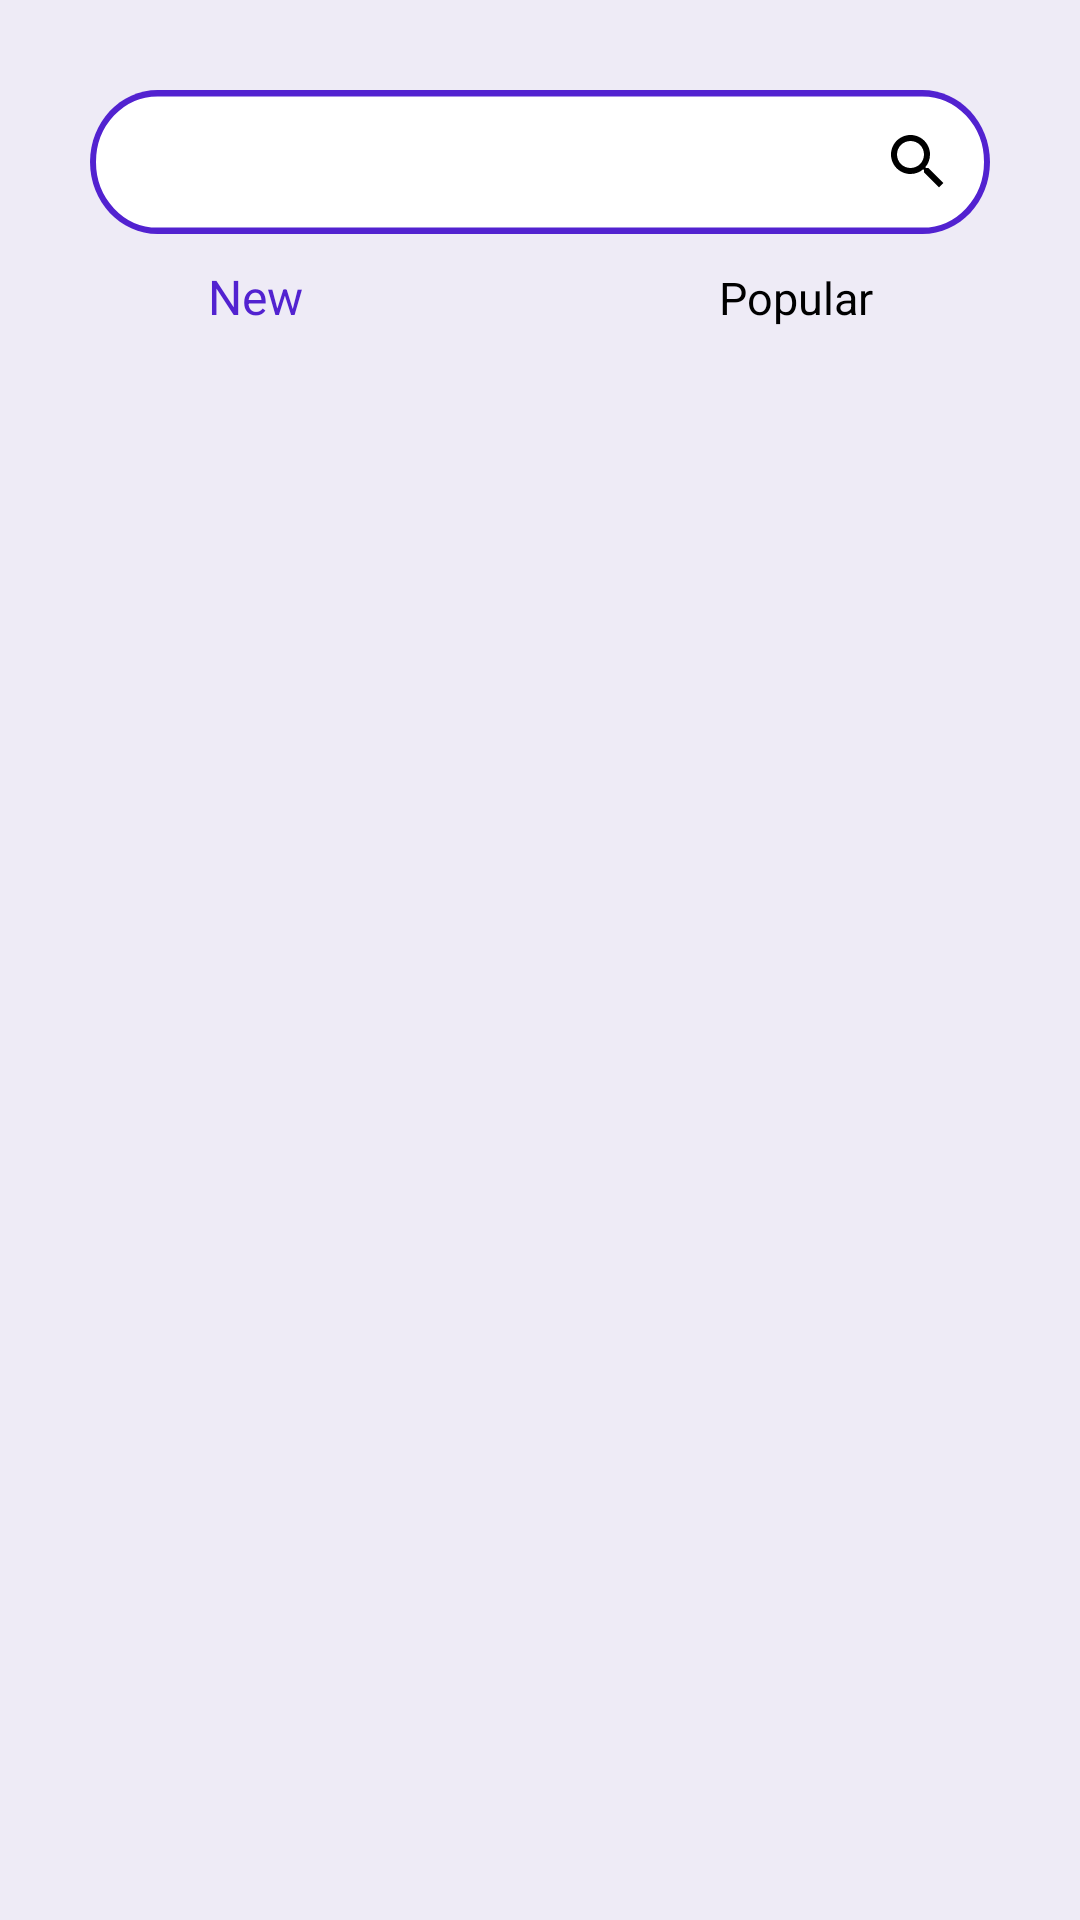

This screen was rendered from an Android layout file. Write that file and the resources it references.
<!-- AndroidManifest.xml: application theme Theme.Humblr -->
<!-- res/layout/fragment_ribbon.xml -->
<?xml version="1.0" encoding="utf-8"?>
<androidx.constraintlayout.widget.ConstraintLayout xmlns:android="http://schemas.android.com/apk/res/android"
    xmlns:app="http://schemas.android.com/apk/res-auto"
    xmlns:tools="http://schemas.android.com/tools"
    android:layout_width="match_parent"
    android:layout_height="match_parent"
    tools:context=".subreddit.RibbonFragment">

    <View
        android:id="@+id/view2"
        android:layout_width="match_parent"
        android:layout_height="match_parent"
        app:layout_constraintBottom_toBottomOf="parent"
        app:layout_constraintEnd_toEndOf="parent"
        app:layout_constraintStart_toStartOf="parent"
        app:layout_constraintTop_toTopOf="parent" />

    <androidx.appcompat.widget.SearchView
        android:id="@+id/search"
        android:layout_width="wrap_content"
        android:layout_height="wrap_content"
        android:layout_alignParentEnd="true"
        android:layout_gravity="end"
        android:layout_marginTop="30dp"
        android:animateLayoutChanges="true"
        android:background="@drawable/search_style"
        android:layoutDirection="rtl"
        android:nextFocusLeft="@id/search"
        android:nextFocusUp="@id/search"
        app:iconifiedByDefault="true"
        app:layout_constraintEnd_toEndOf="parent"
        app:layout_constraintStart_toStartOf="parent"
        app:layout_constraintTop_toTopOf="parent"
        app:queryBackground="@android:color/transparent"
        app:queryHint="@string/search"
        app:searchIcon="@drawable/search"
        tools:ignore="MissingConstraints" />

    <LinearLayout
        android:id="@+id/LinearLayout"
        android:layout_width="match_parent"
        android:layout_height="wrap_content"
        android:layout_marginTop="10dp"
        android:layout_weight="1"
        android:orientation="horizontal"
        app:layout_constraintEnd_toEndOf="parent"
        app:layout_constraintStart_toStartOf="parent"
        app:layout_constraintTop_toBottomOf="@+id/search">

        <TextView
            android:id="@+id/new_text"
            style="@style/bottom_text_click"
            android:layout_width="wrap_content"
            android:layout_height="wrap_content"
            android:layout_weight="2"
            android:gravity="center"
            android:text="@string/new_text" />

        <TextView
            android:id="@+id/popular"
            android:layout_width="wrap_content"
            android:layout_height="wrap_content"
            android:layout_weight="2"
            android:gravity="center"
            android:text="@string/popular"
            android:textColor="@color/black"
            android:textSize="15sp" />

    </LinearLayout>

    <ScrollView
        android:id="@+id/scrollView"
        android:layout_width="match_parent"
        android:layout_height="0dp"
        app:layout_constraintBottom_toBottomOf="parent"
        app:layout_constraintEnd_toEndOf="parent"
        app:layout_constraintStart_toStartOf="parent"
        app:layout_constraintTop_toBottomOf="@+id/LinearLayout">

        <LinearLayout
            android:id="@+id/LinearLayout2"
            android:layout_width="match_parent"
            android:layout_height="0dp"
            android:orientation="vertical">

            <androidx.recyclerview.widget.RecyclerView
                android:id="@+id/imageList"
                android:layout_width="match_parent"
                android:layout_height="wrap_content"
                android:layout_marginTop="15dp"
                android:clipToPadding="false"
                tools:itemCount="2"
                tools:listitem="@layout/my_item_ribbon" />
        </LinearLayout>
    </ScrollView>

</androidx.constraintlayout.widget.ConstraintLayout>
<!-- res/layout/my_item_ribbon.xml (included above) -->
<?xml version="1.0" encoding="utf-8"?>
<androidx.constraintlayout.widget.ConstraintLayout xmlns:android="http://schemas.android.com/apk/res/android"
    xmlns:app="http://schemas.android.com/apk/res-auto"
    xmlns:tools="http://schemas.android.com/tools"
    android:layout_width="match_parent"
    android:layout_height="wrap_content"
    android:layout_margin="10dp">


    <androidx.constraintlayout.widget.ConstraintLayout
        android:id="@+id/view"
        android:layout_width="0dp"
        android:layout_height="wrap_content"
        android:background="@drawable/ribbon_news"
        android:orientation="vertical"
        app:layout_constraintEnd_toEndOf="parent"
        app:layout_constraintStart_toStartOf="parent"
        app:layout_constraintTop_toTopOf="parent">


        <TextView
            android:id="@+id/header"
            style="@style/text_textNews"
            android:layout_width="320dp"
            android:layout_height="wrap_content"
            android:layout_margin="15dp"
            android:textSize="16sp"
            app:layout_constraintEnd_toStartOf="@+id/signed"
            app:layout_constraintStart_toStartOf="parent"
            app:layout_constraintTop_toTopOf="parent" />


        <ImageView
            android:id="@+id/signed"
            android:layout_width="17dp"
            android:layout_height="21dp"
            android:layout_gravity="center_vertical"
            android:layout_marginEnd="15dp"
            android:src="@drawable/check_signed"
            app:layout_constraintBottom_toBottomOf="@+id/header"
            app:layout_constraintEnd_toEndOf="parent"
            app:layout_constraintTop_toTopOf="@+id/header" />


        <ImageView
            android:id="@+id/photo"
            android:layout_width="match_parent"
            android:layout_height="wrap_content"
            android:layout_margin="5dp"
            app:layout_constraintEnd_toEndOf="parent"
            app:layout_constraintStart_toStartOf="@+id/header"
            app:layout_constraintTop_toBottomOf="@+id/header"
            tools:srcCompat="@tools:sample/avatars" />

        <TextView
            android:id="@+id/post_creator_name"
            style="@style/name_profile_ribbon"
            android:layout_width="wrap_content"
            android:layout_height="wrap_content"
            android:layout_marginStart="15dp"
            android:paddingTop="5dp"
            android:paddingBottom="5dp"
            app:layout_constraintBottom_toBottomOf="parent"
            app:layout_constraintStart_toStartOf="parent"
            app:layout_constraintTop_toBottomOf="@+id/photo" />

        <ImageView
            android:id="@+id/comments"
            android:layout_width="17dp"
            android:layout_height="21dp"
            android:layout_gravity="center_vertical"
            android:layout_marginEnd="15dp"
            android:src="@drawable/comments"
            android:visibility="gone"
            app:layout_constraintBottom_toBottomOf="@+id/post_creator_name"
            app:layout_constraintEnd_toEndOf="parent"
            app:layout_constraintTop_toTopOf="@+id/post_creator_name" />

    </androidx.constraintlayout.widget.ConstraintLayout>
</androidx.constraintlayout.widget.ConstraintLayout>
<!-- resources referenced by this layout -->
<resources>
  <color name="black">#FF000000</color>
  <!-- drawable check_signed (drawable) -->
  <?xml version="1.0" encoding="utf-8"?>
  <selector xmlns:android="http://schemas.android.com/apk/res/android">
      <item android:drawable="@drawable/signed" android:state_activated="true" />
      <item android:drawable="@drawable/not_signed" android:state_activated="false" />
  
  </selector>
  <!-- drawable ribbon_news (drawable) -->
  <?xml version="1.0" encoding="utf-8"?>
  <selector xmlns:android="http://schemas.android.com/apk/res/android">
      <item>
          <shape>
              <solid android:color="@color/ribbon" />
              <corners android:radius="10.0dip" />
          </shape>
      </item>
  </selector>
  <!-- drawable search (drawable) -->
  <?xml version="1.0" encoding="utf-8"?>
  <vector xmlns:android="http://schemas.android.com/apk/res/android"
      android:width="24dp"
      android:height="24dp"
      android:tint="@color/black"
      android:viewportWidth="24"
      android:viewportHeight="24">
      <path
          android:fillColor="@android:color/white"
          android:pathData="M15.5,14h-0.79l-0.28,-0.27C15.41,12.59 16,11.11 16,9.5 16,5.91 13.09,3 9.5,3S3,5.91 3,9.5 5.91,16 9.5,16c1.61,0 3.09,-0.59 4.23,-1.57l0.27,0.28v0.79l5,4.99L20.49,19l-4.99,-5zM9.5,14C7.01,14 5,11.99 5,9.5S7.01,5 9.5,5 14,7.01 14,9.5 11.99,14 9.5,14z" />
  </vector>
  <!-- drawable search_style (drawable) -->
  <?xml version="1.0" encoding="utf-8"?>
  <vector xmlns:android="http://schemas.android.com/apk/res/android"
      xmlns:aapt="http://schemas.android.com/aapt"
      android:width="300dp"
      android:height="45dp"
      android:viewportWidth="300"
      android:viewportHeight="45">
      <group>
          <clip-path android:pathData="M22.5 0H277.5C289.926 0 300 10.0736 300 22.5C300 34.9264 289.926 45 277.5 45H22.5C10.0736 45 0 34.9264 0 22.5C0 10.0736 10.0736 0 22.5 0Z" />
          <path
              android:fillColor="@color/ribbon"
              android:pathData="M0 0V45H300V0" />
          <path
              android:pathData="M22.5 0H277.5C289.926 0 300 10.0736 300 22.5C300 34.9264 289.926 45 277.5 45H22.5C10.0736 45 0 34.9264 0 22.5C0 10.0736 10.0736 0 22.5 0Z"
              android:strokeWidth="4"
              android:strokeColor="#5222D0" />
      </group>
  </vector>
  <string name="new_text">New</string>
  <string name="popular">Popular</string>
  <string name="search">search</string>
  <style name="bottom_text_click">
          <item name="android:textSize">16sp</item>
          <item name="android:textColor">@color/blue</item>
          <item name="font">@font/roboto_medium</item>
      </style>
  <style name="name_profile_ribbon">
          <item name="android:textSize">14sp</item>
          <item name="android:textColor">@color/blue</item>
          <item name="font">@font/roboto_medium</item>
      </style>
  <style name="text_textNews">
          <item name="android:textSize">16sp</item>
          <item name="android:textColor">@color/black</item>
          <item name="font">@font/roboto_medium</item>
      </style>
  <style name="Theme.Humblr" parent="Theme.MaterialComponents.DayNight.NoActionBar">
          
          <item name="colorPrimary">@color/blue</item>
          <item name="colorPrimaryVariant">@color/blue</item>
          <item name="colorOnPrimary">@color/white</item>
          <item name="android:windowBackground">@color/background</item>
          
          <item name="colorSecondary">@color/teal_200</item>
          <item name="colorSecondaryVariant">@color/teal_700</item>
          <item name="colorOnSecondary">@color/black</item>
          
          <item name="android:statusBarColor">?attr/colorPrimaryVariant</item>
          
          <item name="android:windowFullscreen">true</item>
      </style>
  <color name="ribbon">#FFFFFF</color>
  <color name="blue">#5222D0</color>
  <color name="white">#FFFFFF</color>
  <color name="background">#EEEBF6</color>
  <color name="teal_200">#FF03DAC5</color>
  <color name="teal_700">#FF018786</color>
</resources>
